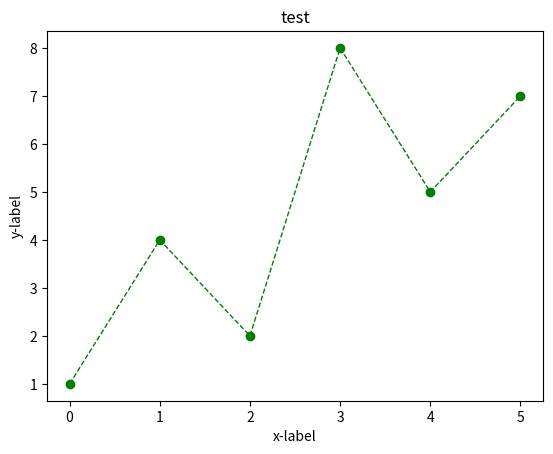

Here is the Python script that generated this plot:
'''这是plot的练习代码'''

import matplotlib.pyplot as plt
import numpy as np

'''
plot函数可以绘制散点图
'''

def plotexer0(type):
    y_points=np.arange(10)
    if type==0:
        plt.plot(y_points,marker='o')
    else:
        plt.plot(y_points,marker='*')
    plt.show()
    '''marker参数可以定义标记形状'''

def plotexer1():
    '''实用了fmt参数'''
    y_points=np.array([1,4,2,8,5,7])
    plt.plot(y_points,'o:r')
    '''
    o 代表标记
    : 代表虚线
    r 代表颜色
    '''
    plt.show()

def plotexer2():
    y_points=np.array([1,4,2,8,5,7])
    plt.plot(y_points,marker='o',ms=10,mfc='r',mec='b')
    '''
    ms 标记大小
    mfc 标记内部颜色
    mec 标记边框颜色i
    '''
    plt.show()

def plotexer3():
    y_points=np.array([1,4,2,8,5,7])
    plt.plot(y_points,marker='o',ls='--',color='g',lw=1)
    '''
    ls参数规定直线类型
    - 直线
    : 虚线
    -- 破折线

    color参数用于表示直线的颜色

    lw参数表示宽度
    '''
    plt.show()

def plotexer4():
    '''多条线的绘制方法'''
    y1_points=np.array([1,4,2,8,5,7])
    y2_points=np.array([2,8,5,7,1,4])
    plt.plot(y1_points,marker='o',ls='-',color='g',lw=1,ms=1)
    plt.plot(y2_points,marker='o',ls='-',color='r',lw=1,ms=1)
    plt.show()

def plotexer5():
    '''另一种绘制多条线的方法'''
    x1=np.array([0.0,1.0,2.0,4.0])
    x2=np.array([1.0,2.0,3.0,5.0])
    y1=np.array([1,4,2,8])
    y2=np.array([5,7,3,6])    
    plt.plot(x1,y1,x2,y2)
    '''注意x y的排列方式'''
    plt.show()

def plotexer6():
    y_points=np.array([1,4,2,8,5,7])
    plt.plot(y_points,marker='o',ls='--',color='g',lw=1)

    plt.xlabel('x-label')
    plt.ylabel('y-label')
    plt.title('test')

    plt.show()

if __name__=="__main__":
    #plotexer0(1)
    #plotexer1()
    #plotexer2()
    #plotexer3()
    #plotexer4()
    #plotexer5()
    plotexer6()